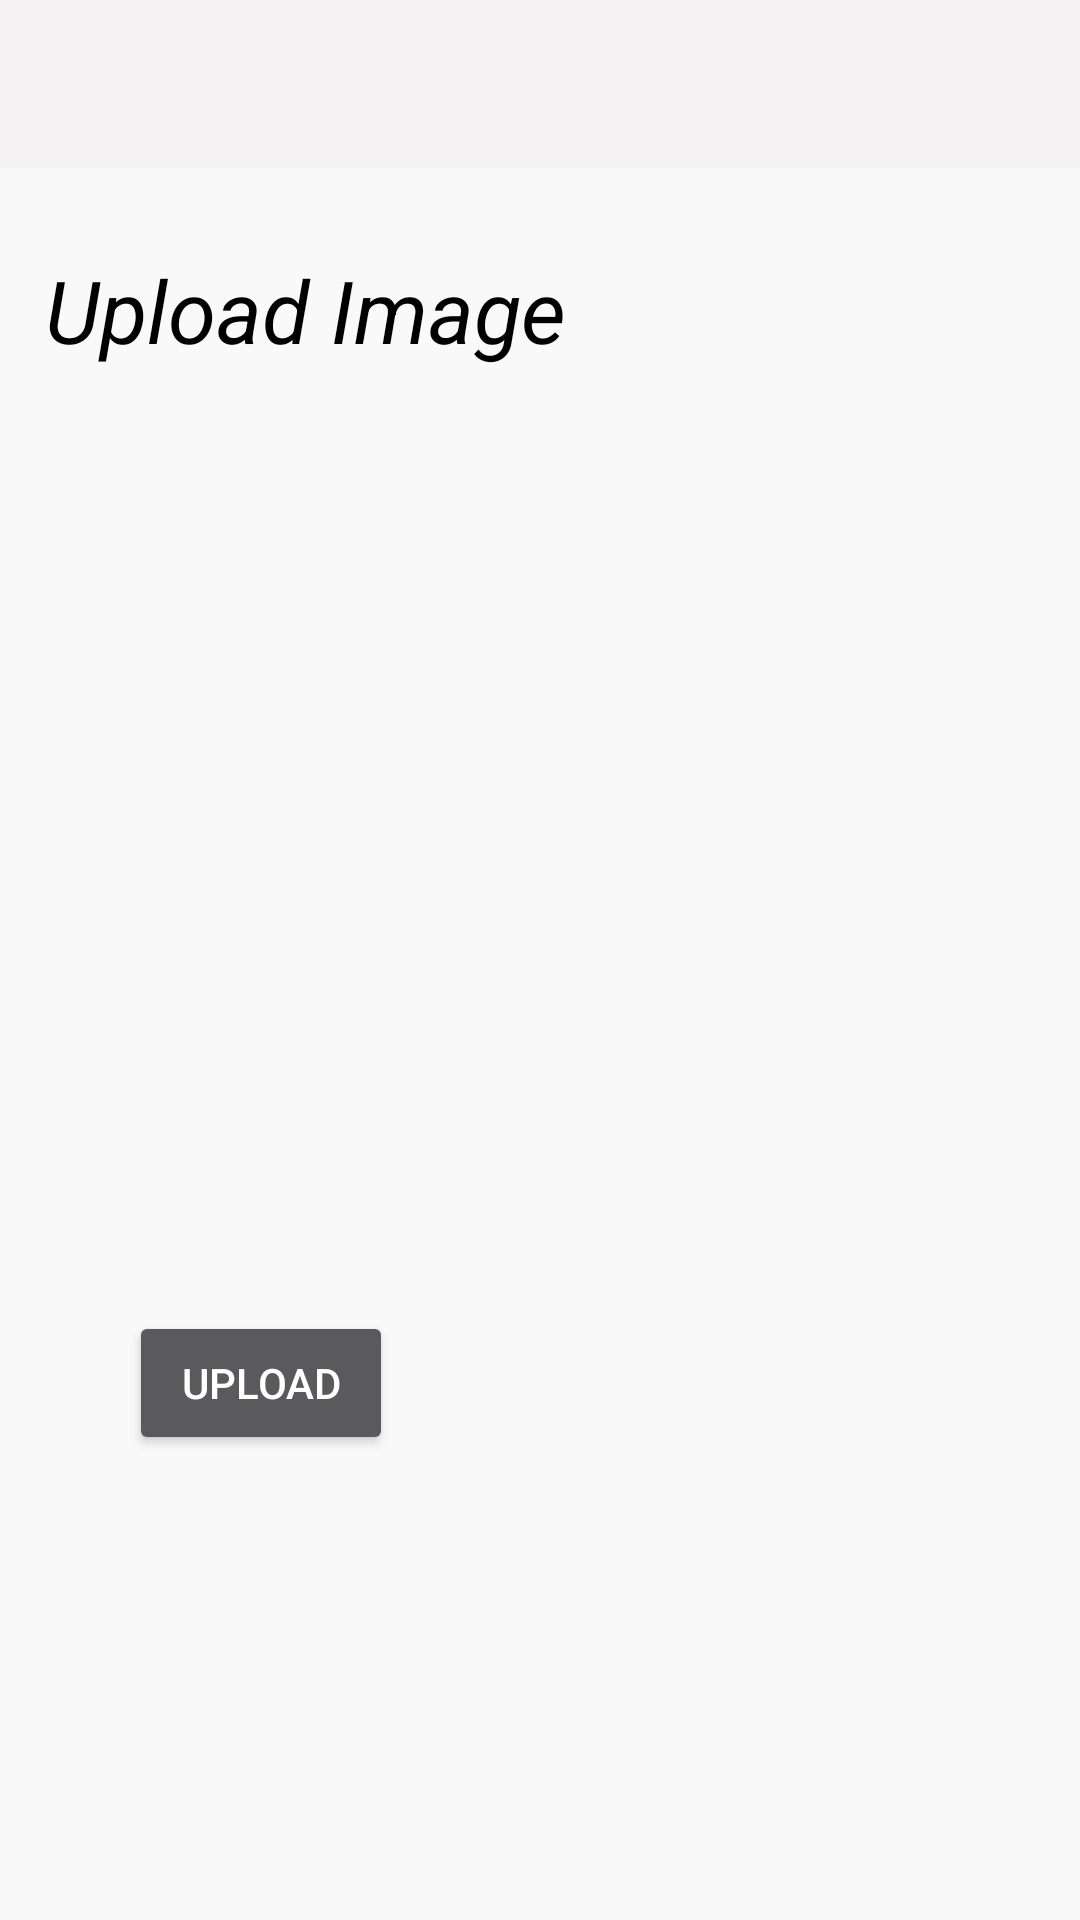

Reconstruct the res/layout file that produces this screen, plus the resources it refers to.
<!-- AndroidManifest.xml: application theme Theme.AppCompat.NoActionBar -->
<!-- res/layout/activity_guestupload.xml -->
<?xml version="1.0" encoding="utf-8"?>
<RelativeLayout xmlns:android="http://schemas.android.com/apk/res/android"
    xmlns:app="http://schemas.android.com/apk/res-auto"
    xmlns:tools="http://schemas.android.com/tools"
    android:layout_width="match_parent"
    android:layout_height="match_parent"
    android:background="#f9f9f9"
    tools:context="com.example.chinmay.tribe.guestupload">

    <android.support.design.widget.AppBarLayout
        android:layout_height="wrap_content"
        android:layout_width="match_parent"
        android:theme="@style/AppTheme.NoActionBar"
        android:id="@+id/appBarLayout">

        <android.support.v7.widget.Toolbar
            android:id="@+id/toolbar1"
            android:layout_width="match_parent"
            android:layout_height="?attr/actionBarSize"
            android:background="#f5f3f3"
            app:popupTheme="@style/AppTheme.NoActionBar" />

    </android.support.design.widget.AppBarLayout>
    <TextView
        android:layout_width="match_parent"
        android:layout_height="wrap_content"
        android:text="Upload Image"
        android:textColor="#000000"
        android:layout_marginTop="28dp"
        android:textStyle="italic"
        android:textSize="29sp"
        android:paddingLeft="15dp"
        android:id="@+id/textView5"
        android:layout_below="@+id/appBarLayout"
        android:layout_alignParentEnd="true"
        android:layout_marginEnd="12dp" />
   <ImageView
       android:layout_width="match_parent"
       android:layout_height="230dp"
       android:layout_marginTop="150dp"
       android:onClick="imageup1"
       android:id="@+id/imageup"
       android:src="@drawable/ic_landscape_black_24dp"
       android:scaleType="fitXY"/>
    <Button
        android:layout_width="wrap_content"
        android:layout_height="wrap_content"
        android:text="upload"
        android:id="@+id/uploadfin"
        android:layout_marginStart="43dp"
        android:layout_marginTop="57dp"
        android:layout_below="@+id/imageup"
        android:layout_alignParentStart="true" />



</RelativeLayout>
<!-- resources referenced by this layout -->
<resources>
  <style name="AppTheme.NoActionBar">
          <item name="windowActionBar">false</item>
          <item name="windowNoTitle">true</item>
          <item name="android:windowNoTitle">true</item>
          <item name="android:windowActionBar">false</item>
          <item name="android:windowFullscreen">true</item>
          <item name="android:windowContentOverlay">@null</item>
      </style>
</resources>
